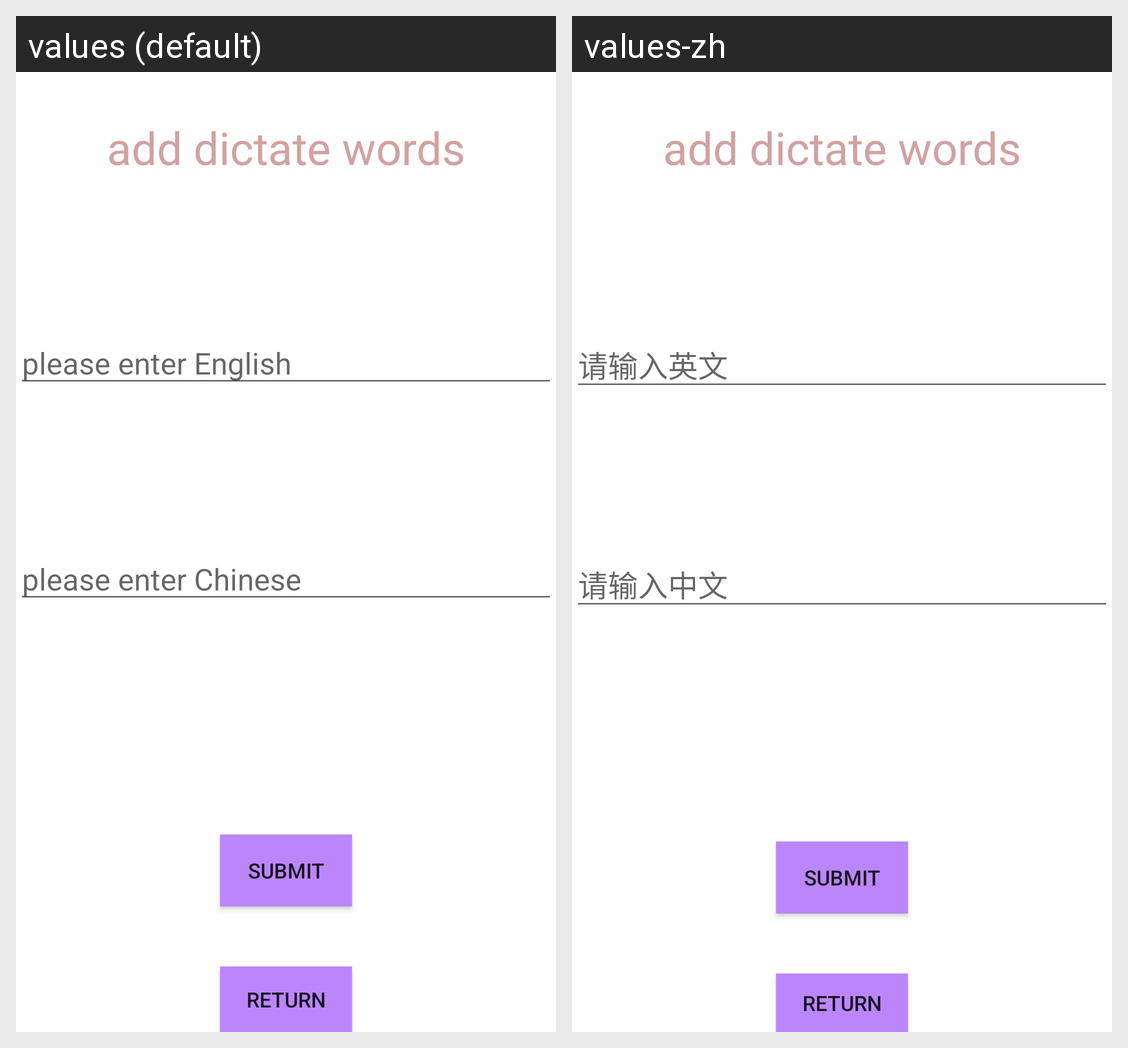

Here is an Android app screen in its default locale and in the app's own translations. Write out the translated-string differences for the strings that appear on this screen.
Android screen res/layout/activity_add_vo.xml rendered under 2 locales, left to right: values (default), values-zh. Device: Nexus 5 (rendered at 1080×1920; each locale shown at half size, 540×960, under a caption strip naming it); theme Theme.Owner.
Strings drawn on this screen, with the default value and each locale's value (text and hints the layout hard-codes, and strings that could not be matched under every locale, appear in the picture but are not listed):

En
  values: please enter English
  values-zh: 请输入英文

Ch
  values: please enter Chinese
  values-zh: 请输入中文
